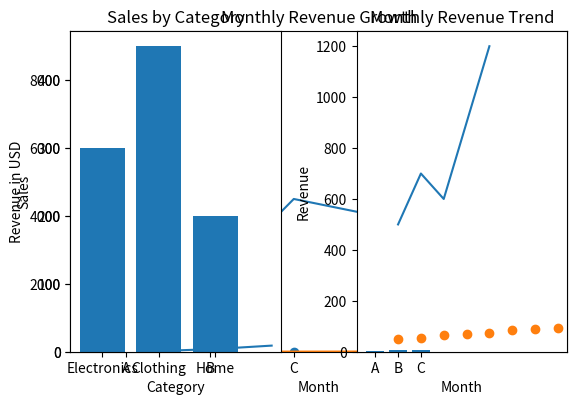

This chart was generated by the following Python code:

#The Trend Tracker
import matplotlib.pyplot as plt

months = [1, 2, 3, 4, 5]
revenue = [2000, 4500, 4000, 7500, 9000]

plt.plot(months, revenue)

plt.title("Monthly Revenue Growth")
plt.xlabel("Month")
plt.ylabel("Revenue in USD")

plt.show()


x = [1, 2, 3, 4, 5]
y = [2, 4, 6, 8, 11]

plt.plot(x, y)
plt.show()


x = [1, 2, 3, 4, 5]
y = [5, 4, 3, 2, 1]

plt.scatter(x, y)
plt.show()


categories = ['A', 'B', 'C']
values = [11, 20, 15]

plt.bar(categories, values)
plt.show()


import matplotlib.pyplot as plt
plt.subplot(1, 2, 1)
plt.plot([1,2,3], [1,4,9])
plt.title("Line Plot")
plt.subplot(1, 2, 2)
plt.bar(['A','B','C'], [3,7,5])
plt.title("Bar Chart")
plt.show()


#Correlation Checker
import matplotlib.pyplot as plt

study_hours = [1, 2, 3, 4, 5, 6, 7, 8]
scores = [50, 55, 65, 70, 75, 85, 90, 95]

plt.scatter(study_hours, scores)

plt.title("Study Hours vs Exam Scores")
plt.xlabel("Hours Spent Studying")
plt.ylabel("Exam Score")

plt.show()


#The Comparison Dashboard
import matplotlib.pyplot as plt

categories = ['Electronics', 'Clothing', 'Home']
sales = [300, 450, 200]

months = [1, 2, 3, 4, 5]
revenue = [500, 700, 600, 900, 1200]

plt.subplot(1, 2, 1)
plt.bar(categories, sales)
plt.title("Sales by Category")
plt.xlabel("Category")
plt.ylabel("Sales")

plt.subplot(1, 2, 2)
plt.plot(months, revenue)
plt.title("Monthly Revenue Trend")
plt.xlabel("Month")
plt.ylabel("Revenue")

plt.tight_layout()

plt.show()

